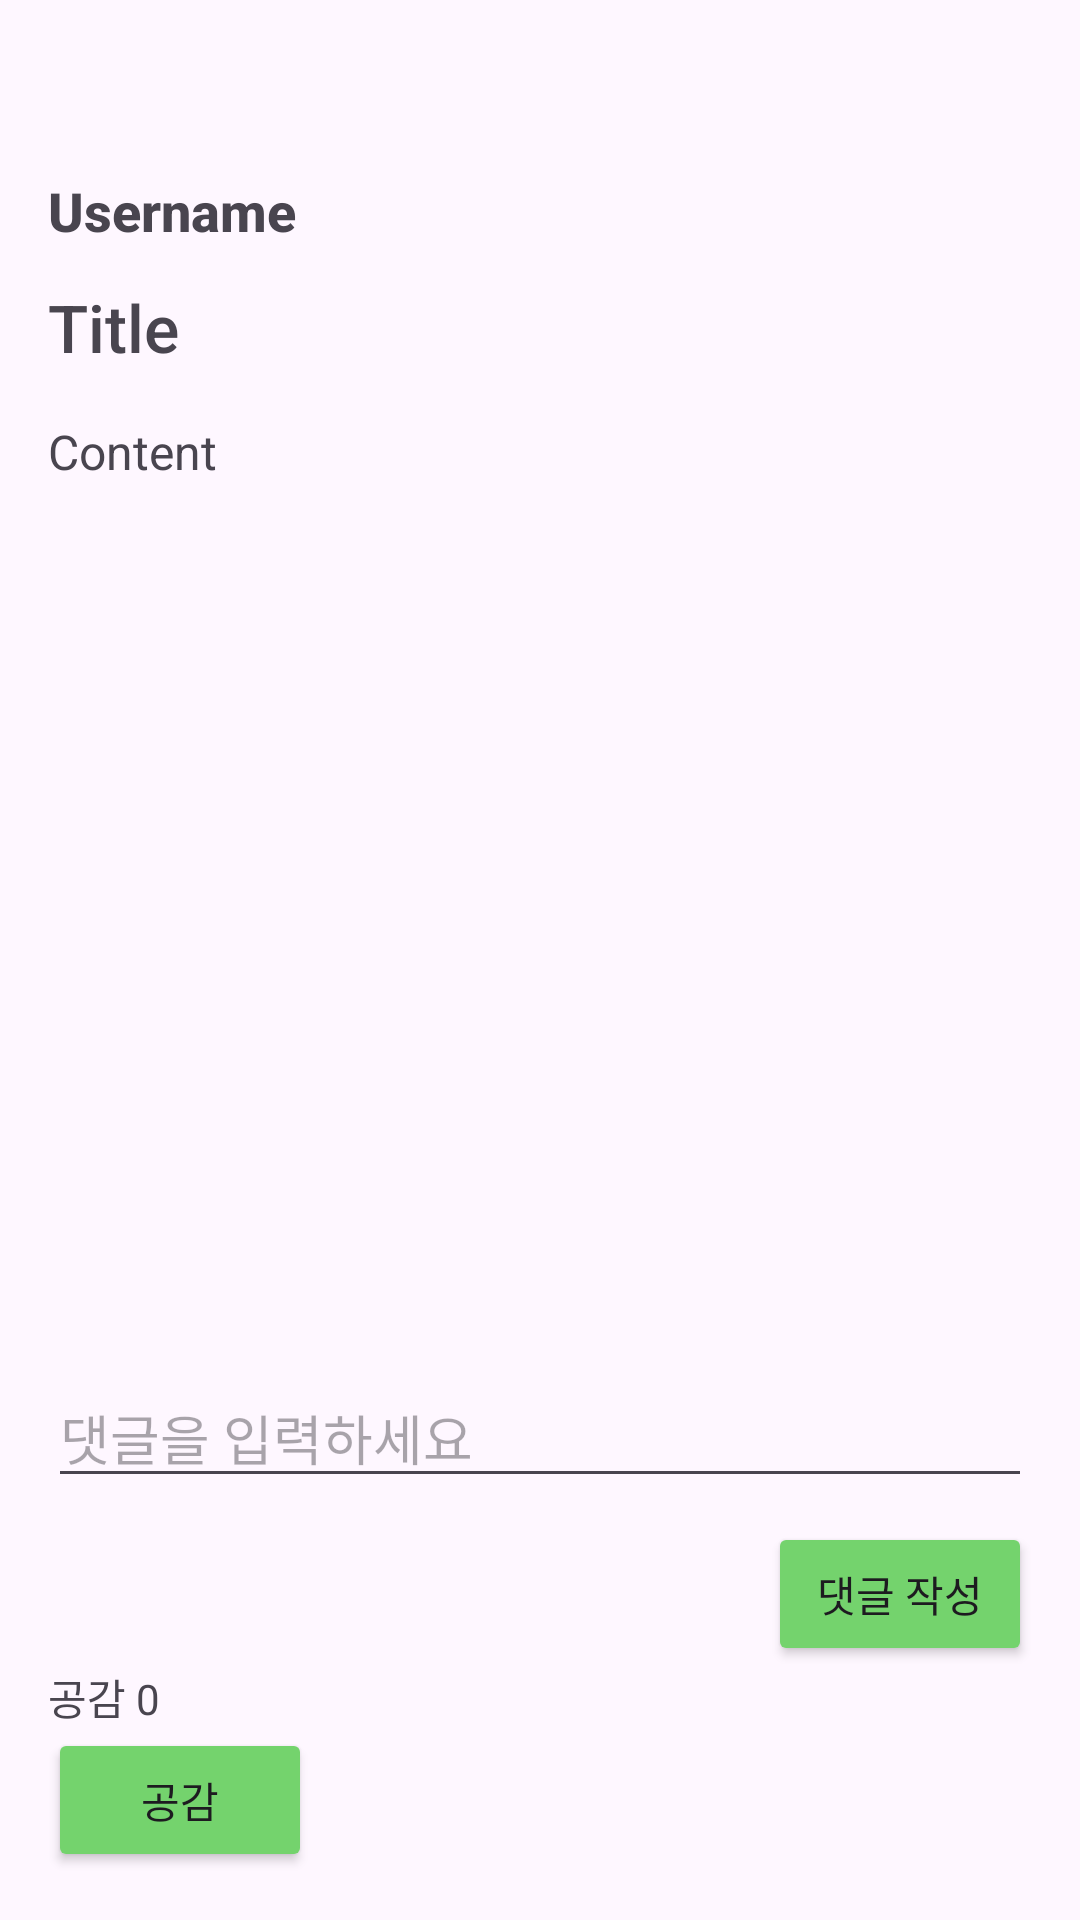

Layout XML and referenced resources for this Android screen:
<!-- AndroidManifest.xml: application theme Theme.Ecopath -->
<!-- res/layout/activity_post_detail.xml -->
<?xml version="1.0" encoding="utf-8"?>
<LinearLayout xmlns:android="http://schemas.android.com/apk/res/android"
    android:layout_width="match_parent"
    android:layout_height="match_parent"
    android:orientation="vertical"
    android:padding="16dp">

    <ImageButton
        android:id="@+id/backButton"
        android:layout_width="32dp"
        android:layout_height="32dp"
        android:src="@drawable/ic_back"
        android:contentDescription="뒤로 가기 버튼"
        android:layout_alignParentStart="true"
        android:background="?attr/selectableItemBackgroundBorderless"
        android:scaleType="centerInside"
        android:padding="4dp" />
    <TextView
        android:id="@+id/textViewUsername"
        android:layout_width="wrap_content"
        android:layout_height="wrap_content"
        android:text="Username"
        android:textSize="18sp"
        android:textStyle="bold"
        android:paddingBottom="4dp"
        android:paddingTop="10dp"
        android:fontFamily="sans-serif-medium"/>

    <TextView
        android:id="@+id/textViewTitle"
        android:layout_width="wrap_content"
        android:layout_height="wrap_content"
        android:text="Title"
        android:textSize="22sp"
        android:fontFamily="sans-serif-medium"
        android:paddingTop="8dp"/>

    <TextView
        android:id="@+id/textViewContent"
        android:layout_width="match_parent"
        android:layout_height="wrap_content"
        android:text="Content"
        android:textSize="16sp"
        android:paddingTop="16dp"/>

    <androidx.recyclerview.widget.RecyclerView
        android:id="@+id/recyclerViewPosts"
        android:layout_width="match_parent"
        android:layout_height="wrap_content"/>
    

    
    <androidx.recyclerview.widget.RecyclerView
        android:id="@+id/recyclerViewComments"
        android:layout_width="match_parent"
        android:layout_height="0dp"
        android:layout_weight="1"
        android:paddingTop="16dp" />

    
    <EditText
        android:id="@+id/editTextComment"
        android:layout_width="match_parent"
        android:layout_height="wrap_content"
        android:hint="댓글을 입력하세요" />

    <Button
        android:id="@+id/buttonSubmitComment"
        android:layout_width="wrap_content"
        android:layout_height="wrap_content"
        android:text="댓글 작성"
        android:backgroundTint="@color/green"
        android:layout_gravity="end"
        android:layout_marginTop="8dp" />

    <TextView
        android:id="@+id/textViewLikes"
        android:layout_width="wrap_content"
        android:layout_height="wrap_content"
        android:text="공감 0"
        android:layout_marginEnd="8dp" />

    <Button
        android:id="@+id/buttonLike"
        android:layout_width="wrap_content"
        android:layout_height="wrap_content"
        android:text="공감"
        android:backgroundTint="@color/green"/>

</LinearLayout>
<!-- resources referenced by this layout -->
<resources>
  <color name="green">#74D36D</color>
  <style name="Theme.Ecopath" parent="Base.Theme.Ecopath" />
  <style name="Base.Theme.Ecopath" parent="Theme.Material3.DayNight.NoActionBar">
          
          
      </style>
</resources>
